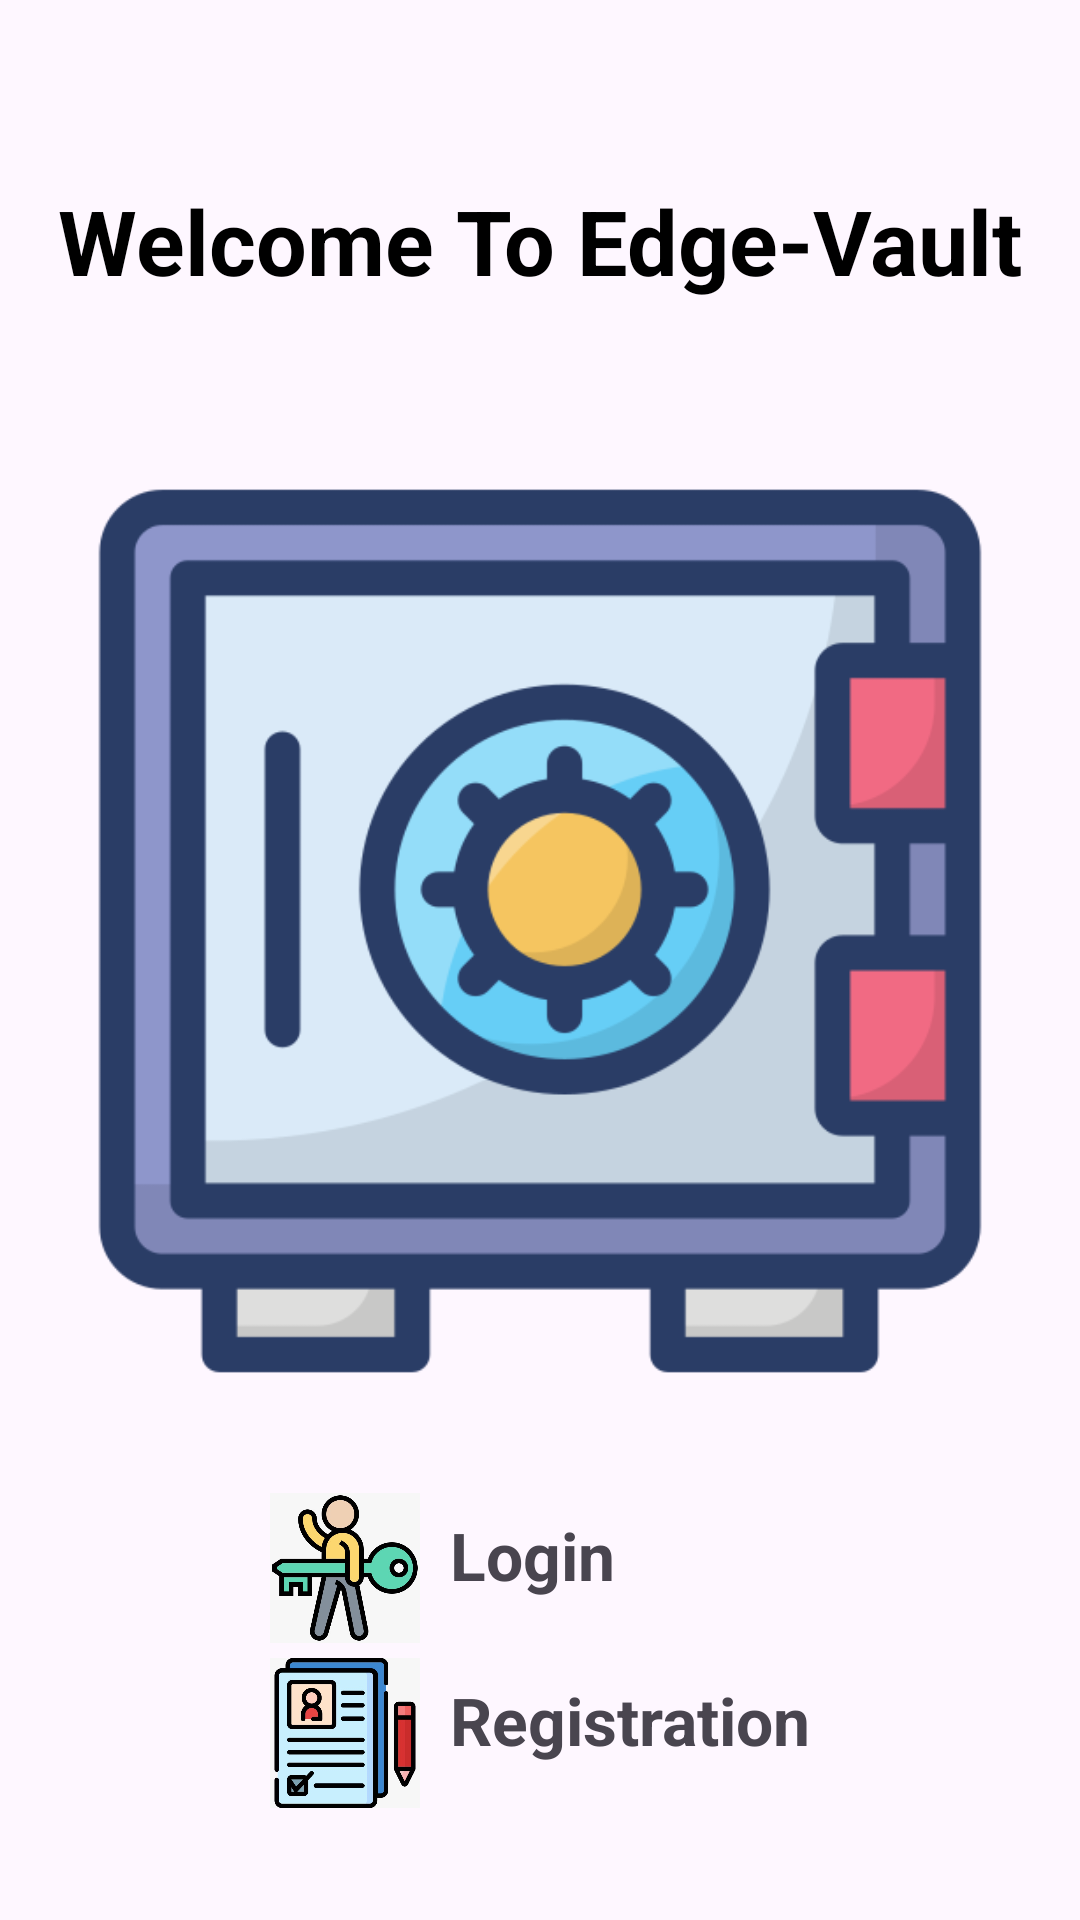

Write the Android layout XML for this screen, with the resource values it uses.
<!-- AndroidManifest.xml: application theme Theme.IoTsApp -->
<!-- res/layout/activity_welcome.xml -->
<?xml version="1.0" encoding="utf-8"?>
<androidx.constraintlayout.widget.ConstraintLayout xmlns:android="http://schemas.android.com/apk/res/android"
    xmlns:app="http://schemas.android.com/apk/res-auto"
    xmlns:tools="http://schemas.android.com/tools"
    android:layout_width="match_parent"
    android:layout_height="match_parent"
    tools:context=".WelcomeActivity">

    <TextView
        android:id="@+id/textView4"
        android:layout_width="wrap_content"
        android:layout_height="wrap_content"
        android:layout_marginTop="60dp"
        android:text="Welcome To Edge-Vault"
        android:textColor="@color/black"
        android:textSize="30sp"
        android:textStyle="bold"
        app:layout_constraintEnd_toEndOf="parent"
        app:layout_constraintStart_toStartOf="parent"
        app:layout_constraintTop_toTopOf="parent" />



    <ImageView
        android:id="@+id/imageView2"
        android:layout_width="300dp"
        android:layout_height="300dp"
        android:layout_marginTop="60dp"
        android:src="@drawable/sss"
        app:layout_constraintBottom_toBottomOf="parent"
        app:layout_constraintEnd_toEndOf="parent"
        app:layout_constraintStart_toStartOf="parent"
        app:layout_constraintTop_toBottomOf="@id/textView4"
        app:layout_constraintVertical_bias="0" />

    <LinearLayout
        android:id="@+id/linearLayout"
        android:layout_width="wrap_content"
        android:layout_height="wrap_content"
        android:orientation="vertical"
        app:layout_constraintBottom_toBottomOf="parent"
        app:layout_constraintEnd_toEndOf="parent"
        app:layout_constraintStart_toStartOf="parent"
        app:layout_constraintTop_toBottomOf="@+id/imageView2">

        <LinearLayout
            android:onClick="login"
            android:layout_width="match_parent"
            android:layout_height="match_parent"
            android:orientation="horizontal">

            <ImageView
                android:layout_width="50dp"
                android:layout_height="50dp"
                android:src="@drawable/key" />

            <TextView
                android:layout_width="wrap_content"
                android:layout_height="wrap_content"
                android:layout_marginLeft="10dp"
                android:layout_marginTop="6dp"
                android:text="Login"
                android:textSize="22sp"
                android:textStyle="bold" />
        </LinearLayout>

        <LinearLayout
            android:onClick="registration"
            android:layout_marginTop="5dp"
            android:layout_width="match_parent"
            android:layout_height="match_parent"
            android:orientation="horizontal">

            <ImageView
                android:layout_width="50dp"
                android:layout_height="50dp"
                android:src="@drawable/registration" />

            <TextView
                android:layout_width="wrap_content"
                android:layout_height="wrap_content"
                android:layout_marginLeft="10dp"
                android:layout_marginTop="6dp"
                android:text="Registration"
                android:textSize="22sp"
                android:textStyle="bold" />
        </LinearLayout>

    </LinearLayout>

    <ProgressBar
        android:id="@+id/progressbar"
        android:layout_width="wrap_content"
        android:layout_height="wrap_content"
        android:scaleX=".5"
        android:scaleY=".5"
        app:layout_constraintBottom_toBottomOf="parent"
        app:layout_constraintEnd_toEndOf="parent"
        app:layout_constraintHorizontal_bias="0.498"
        app:layout_constraintStart_toStartOf="parent"
        app:layout_constraintTop_toBottomOf="@+id/linearLayout"
        app:layout_constraintVertical_bias="0.5" />


</androidx.constraintlayout.widget.ConstraintLayout>
<!-- resources referenced by this layout -->
<resources>
  <color name="black">#FF000000</color>
  <!-- drawable key: jpeg bitmap (drawable, 30028 bytes) -->
  <!-- drawable registration: jpeg bitmap (drawable, 35742 bytes) -->
  <!-- drawable sss: png bitmap (drawable, 26081 bytes) -->
  <style name="Theme.IoTsApp" parent="Base.Theme.IoTsApp" />
  <style name="Base.Theme.IoTsApp" parent="Theme.Material3.DayNight.NoActionBar">
          
          
      </style>
</resources>
